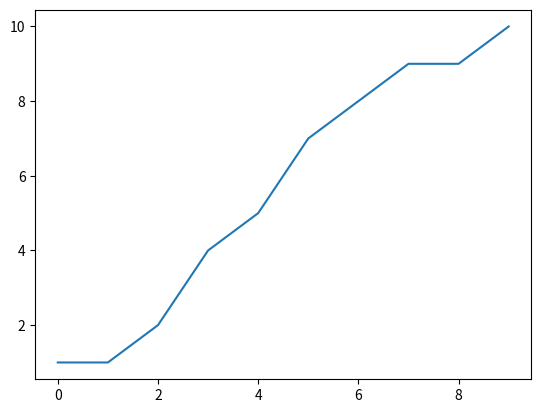

Generate this figure with matplotlib:
X=list(range(10))
Y=[1,1,2,4,5,7,8,9,9,10]
import matplotlib.pyplot as plt
plt.plot(X,Y)

class H():

    def __init__(self,w):
        self.w = w

    def forward(self, x):
        return self.w * x

def cost(h, X, Y):
    error = 0
    for i in range(len(X)):
        error += (h.forward(X[i])-Y[i])**2
    error /= len(X)
    return error

h = H(1)

C= cost(h,X,Y)

def cal_grad(w):
    h=H(w)
    cost1= cost(h,X,Y)
    eps =0.001
    h= H(w+eps)
    cost2 = cost(h,X,Y)
    dcost = cost2 - cost1
    dw = eps
    grad = dcost/dw
    return grad

a= cal_grad(4)
w=4
lr = 0.01
for i in range(10):
   w = w + lr*(-cal_grad(w))
   print(w)